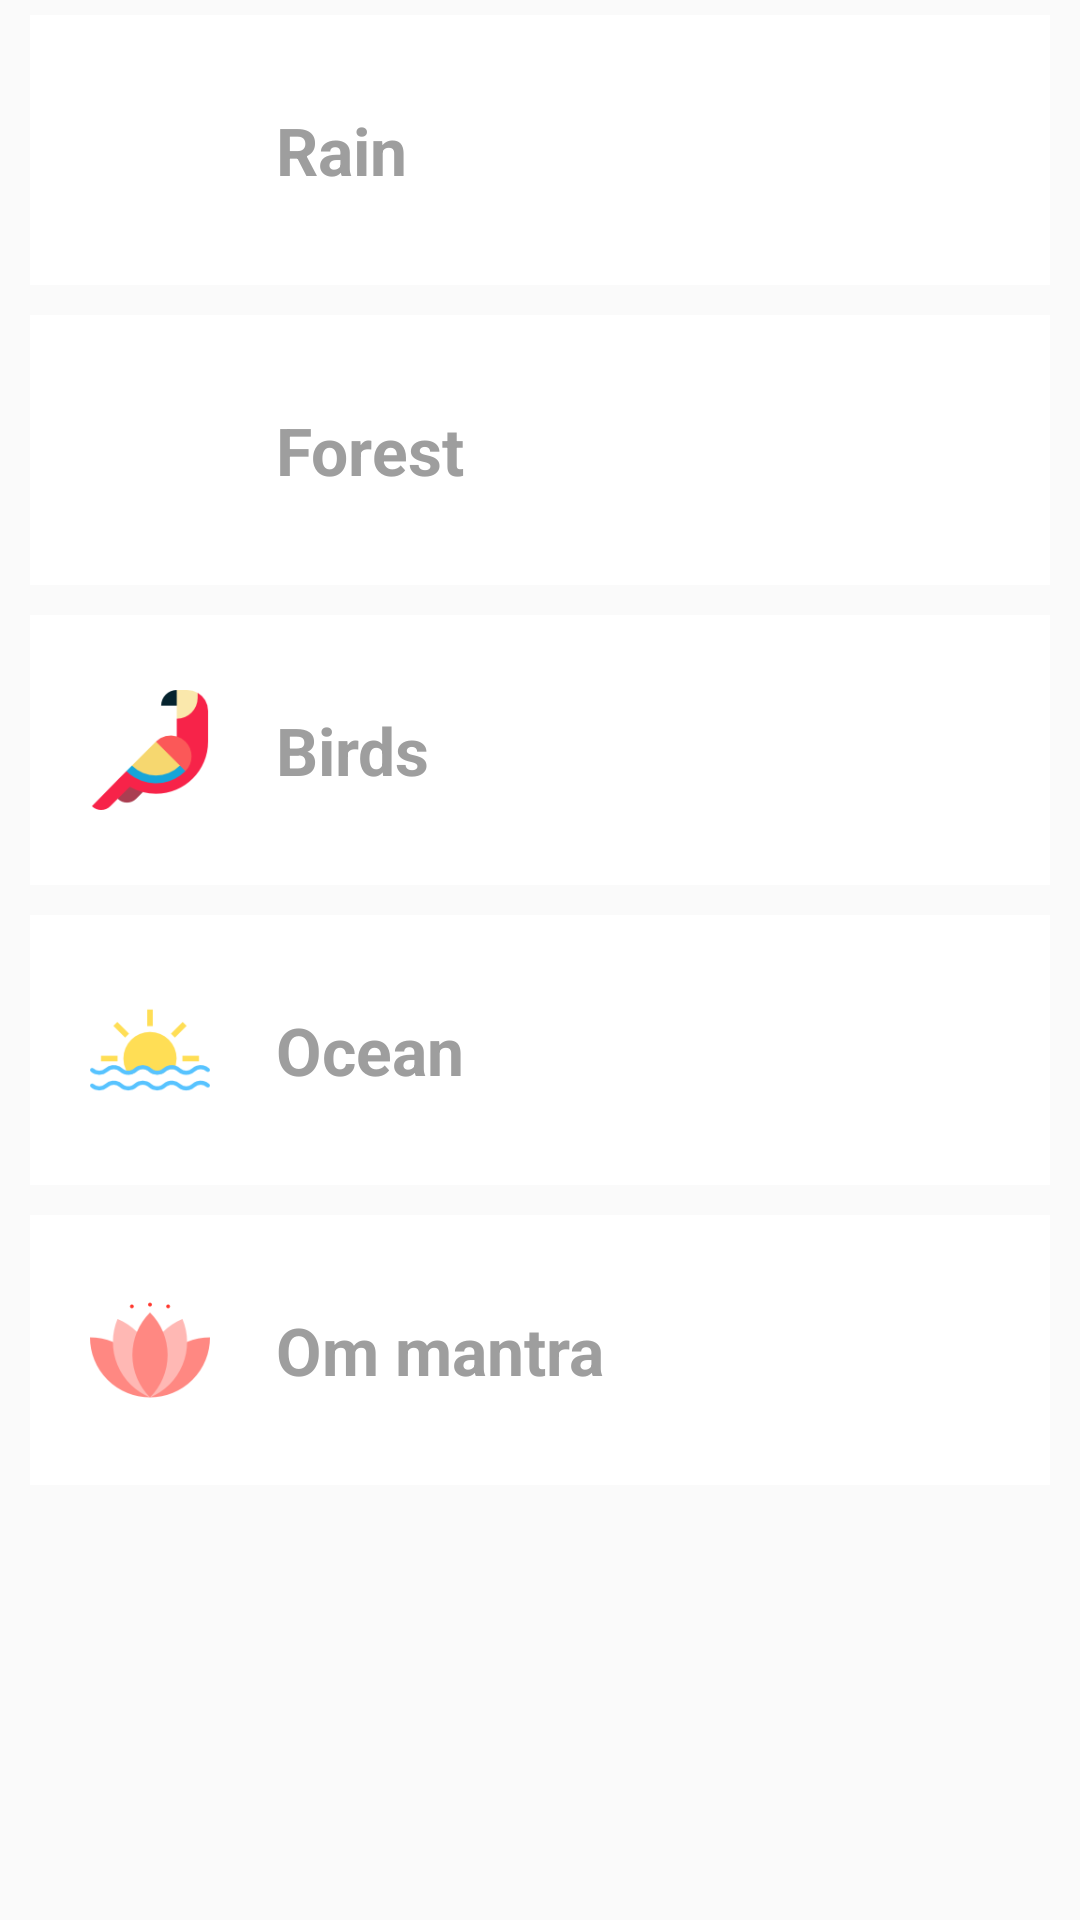

Layout XML and referenced resources for this Android screen:
<!-- AndroidManifest.xml: application theme AppTheme -->
<!-- res/layout/activity_main.xml -->
<?xml version="1.0" encoding="utf-8"?>
<ScrollView xmlns:android="http://schemas.android.com/apk/res/android"
    xmlns:tools="http://schemas.android.com/tools"
    android:layout_width="match_parent"
    android:layout_height="wrap_content">

    <LinearLayout
        android:id="@+id/activity_main"
        android:layout_width="match_parent"
        android:layout_height="wrap_content"
        android:orientation="vertical"
        tools:context="com.example.android.meditationapp.MainActivity">

        <LinearLayout style="@style/CategoryStyle">

            <ImageView
                style="@style/CategoryImageStyle"
                android:src="@drawable/rain_drops" />

            <TextView
                android:id="@+id/rain"
                style="@style/CategoryTextStyle"
                android:text="@string/category_rain" />

        </LinearLayout>

        <LinearLayout style="@style/CategoryStyle">

            <ImageView
                style="@style/CategoryImageStyle"
                android:src="@drawable/tree" />

            <TextView
                android:id="@+id/forest"
                style="@style/CategoryTextStyle"
                android:text="@string/category_forest" />

        </LinearLayout>

        <LinearLayout style="@style/CategoryStyle">

            <ImageView
                style="@style/CategoryImageStyle"
                android:src="@drawable/parrot" />

            <TextView
                android:id="@+id/birds"
                style="@style/CategoryTextStyle"
                android:text="@string/category_birds" />

        </LinearLayout>

        <LinearLayout style="@style/CategoryStyle">

            <ImageView
                style="@style/CategoryImageStyle"
                android:src="@drawable/ocean" />

            <TextView
                android:id="@+id/ocean"
                style="@style/CategoryTextStyle"
                android:text="@string/category_ocean" />

        </LinearLayout>

        <LinearLayout style="@style/CategoryStyle">

            <ImageView
                style="@style/CategoryImageStyle"
                android:src="@drawable/om" />

            <TextView
                android:id="@+id/om"
                style="@style/CategoryTextStyle"
                android:text="@string/category_om" />

        </LinearLayout>


    </LinearLayout>

</ScrollView>
<!-- resources referenced by this layout -->
<resources>
  <!-- drawable ocean: png bitmap (drawable, 3377 bytes) -->
  <!-- drawable om: png bitmap (drawable, 3154 bytes) -->
  <!-- drawable parrot: png bitmap (drawable, 3016 bytes) -->
  <string name="category_birds">Birds</string>
  <string name="category_forest">Forest</string>
  <string name="category_ocean">Ocean</string>
  <string name="category_om">Om mantra</string>
  <string name="category_rain">Rain</string>
  <style name="CategoryImageStyle">
          <item name="android:layout_width">50dp</item>
          <item name="android:layout_height">wrap_content</item>
          <item name="android:scaleType">centerInside</item>
          <item name="android:paddingLeft">10dp</item>
      </style>
  <style name="CategoryStyle">
          <item name="android:layout_width">match_parent</item>
          <item name="android:layout_height">90dp</item>
          <item name="android:layout_marginTop">5dp</item>
          <item name="android:layout_marginBottom">5dp</item>
          <item name="android:layout_marginLeft">10dp</item>
          <item name="android:layout_marginRight">10dp</item>
          <item name="android:padding">10dp</item>
          <item name="android:background">@color/category_box</item>
      </style>
  <style name="CategoryTextStyle">
          <item name="android:layout_width">match_parent</item>
          <item name="android:layout_height">match_parent</item>
          <item name="android:gravity">center_vertical</item>
          <item name="android:paddingLeft">22dp</item>
          <item name="android:textColor">#9E9E9E</item>
          <item name="android:textStyle">bold</item>
          <item name="android:textAppearance">?android:textAppearanceLarge</item>
      </style>
  <style name="AppTheme" parent="Theme.AppCompat.Light.DarkActionBar">
  
          <item name="colorPrimary">@color/colorPrimary</item>
          <item name="colorPrimaryDark">@color/colorPrimaryDark</item>
          <item name="colorAccent">@color/colorAccent</item>
      </style>
  <color name="category_box">#FFFFFF</color>
  <color name="colorPrimary">#4DD0E1</color>
  <color name="colorPrimaryDark">#00BCD4</color>
  <color name="colorAccent">#F06292</color>
</resources>
